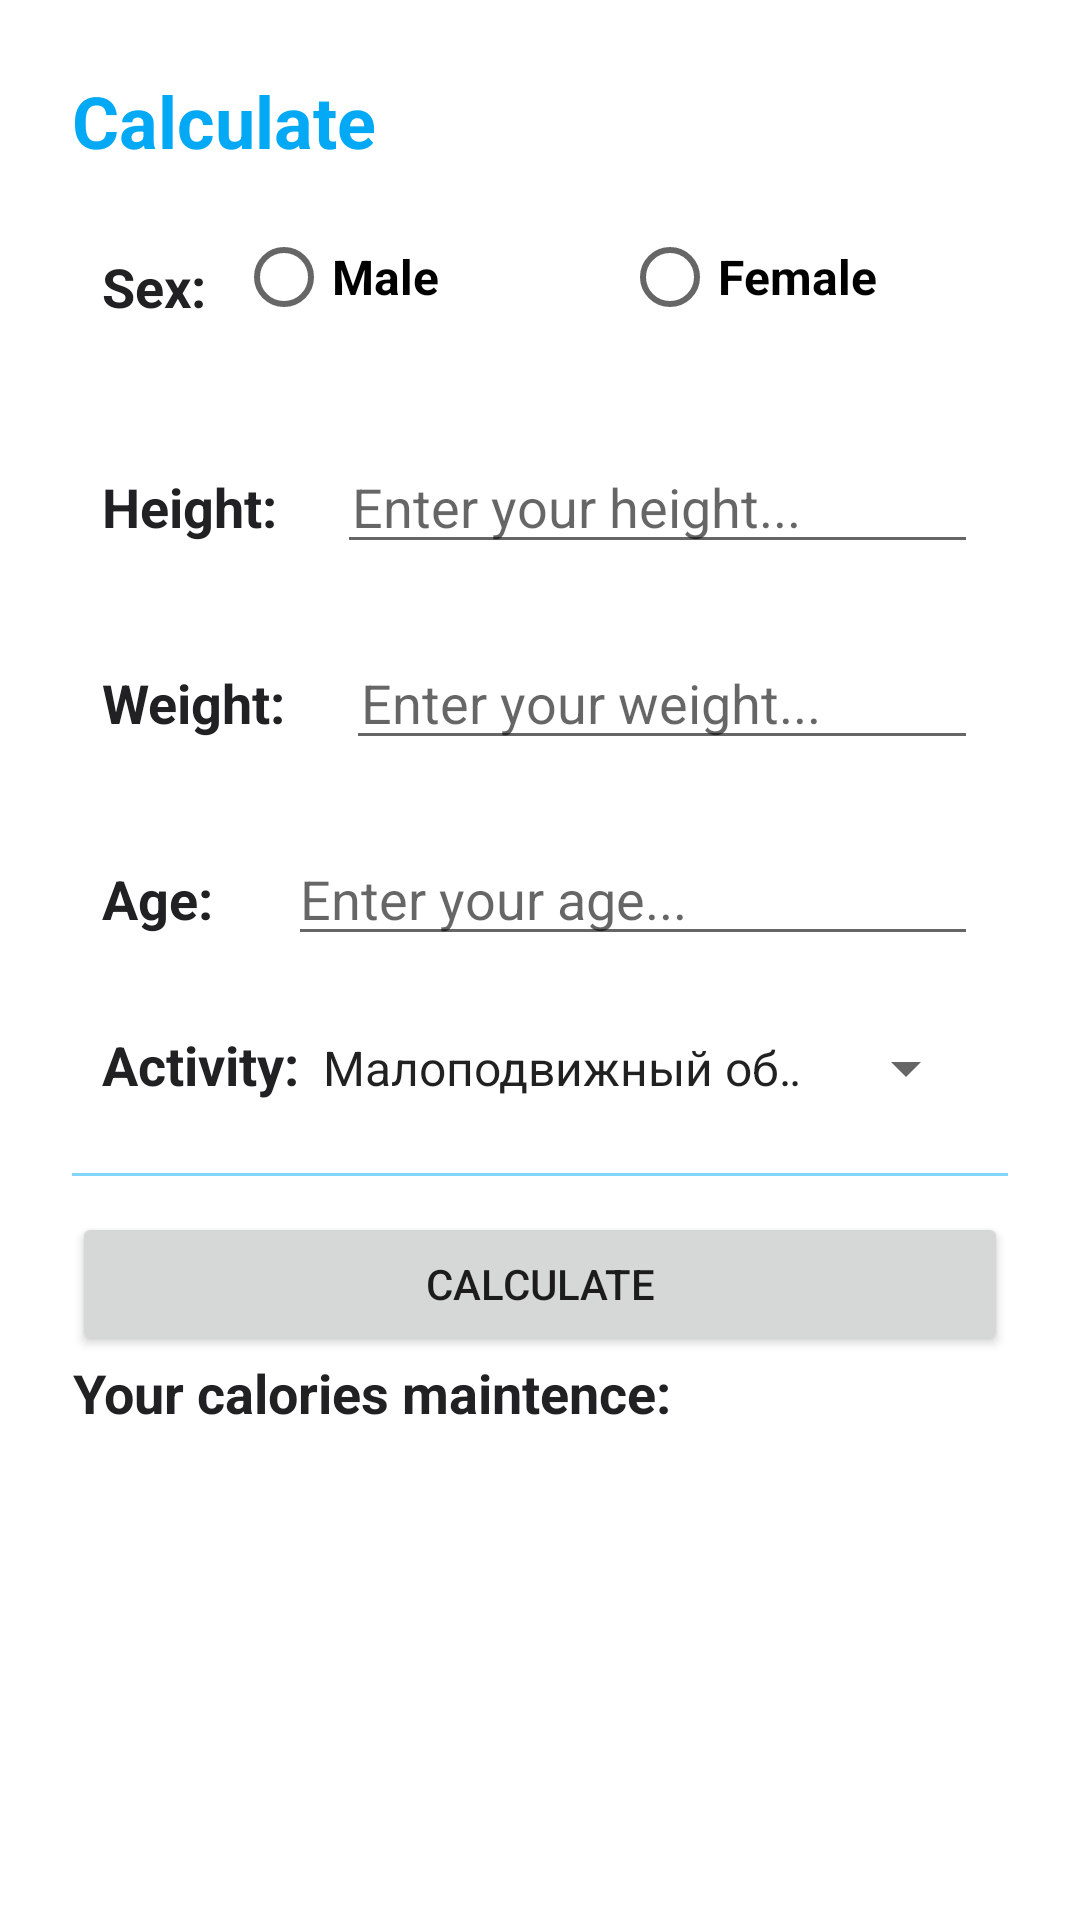

This screen was rendered from an Android layout file. Write that file and the resources it references.
<!-- AndroidManifest.xml: application theme Theme.AppFitness -->
<!-- res/layout/fragment_calculate.xml -->
<?xml version="1.0" encoding="utf-8"?>
<RelativeLayout xmlns:android="http://schemas.android.com/apk/res/android"
        xmlns:app="http://schemas.android.com/apk/res-auto"
        xmlns:tools="http://schemas.android.com/tools"
        android:layout_width="match_parent"
        android:layout_height="match_parent">

    <FrameLayout
            android:id="@+id/fl_wrapper"
            android:layout_width="match_parent"
            android:layout_height="match_parent"
            android:background="@color/color_app_backgoroud"
            android:layout_above="@id/bottom_navigation" />

    <LinearLayout
            android:layout_width="match_parent"
            android:layout_height="match_parent"
            android:background="@color/color_app_backgoroud"
            android:orientation="vertical"
            android:padding="24dp">

        <TextView
                android:layout_width="match_parent"
                android:layout_height="wrap_content"
                android:elevation="2dp"
                android:text="@string/calculate"
                android:textColor="@color/fitness_500"
                android:textSize="24sp"
                android:textStyle="bold" />

        <LinearLayout
                android:layout_width="match_parent"
                android:layout_height="wrap_content"
                android:orientation="horizontal"
                android:paddingHorizontal="10dp"
                android:paddingVertical="12dp">

            <TextView
                    android:layout_width="wrap_content"
                    android:layout_height="wrap_content"
                    android:text="@string/sex"
                    android:textColor="@color/black"
                    android:textSize="18sp"
                    android:textStyle="bold"
                    android:paddingVertical="15dp" />

            <RadioGroup
                    android:layout_width="match_parent"
                    android:layout_height="wrap_content"
                    android:outlineSpotShadowColor="@color/fitness_700"
                    android:orientation="horizontal"
                    android:id="@+id/radiogroup">

                <RadioButton
                        android:id="@+id/radio_male"
                        android:layout_width="160dp"
                        android:layout_height="wrap_content"
                        android:layout_marginLeft="10dp"
                        android:layout_weight="1"
                        android:text="@string/male"
                        android:textStyle="bold"
                        android:textSize="16sp" />

                <RadioButton
                        android:id="@+id/radio_female"
                        android:layout_width="160dp"
                        android:layout_height="wrap_content"
                        android:layout_marginLeft="10dp"
                        android:layout_weight="1"
                        android:text="@string/female"
                        android:textStyle="bold"
                        android:textSize="16sp" />

            </RadioGroup>


        </LinearLayout>

        <LinearLayout
                android:layout_width="match_parent"
                android:layout_height="wrap_content"
                android:orientation="horizontal"
                android:paddingHorizontal="10dp"
                android:paddingVertical="12dp">

            <TextView
                    android:layout_width="wrap_content"
                    android:layout_height="wrap_content"
                    android:text="@string/height"
                    android:textColor="@color/black"
                    android:textSize="18sp"
                    android:textStyle="bold" />

            <EditText
                    android:id="@+id/height"
                    android:layout_width="wrap_content"
                    android:layout_height="wrap_content"
                    android:layout_weight="1"
                    android:paddingLeft="5dp"
                    android:hint="@string/enterHeight"
                    android:textColor="@color/black"
                    android:textSize="18sp"
                    android:layout_marginStart="20dp"
                    android:inputType="number"


                    />

        </LinearLayout>

        <LinearLayout
                android:layout_width="match_parent"
                android:layout_height="wrap_content"
                android:orientation="horizontal"
                android:paddingHorizontal="10dp"
                android:paddingVertical="12dp">

            <TextView
                    android:layout_width="wrap_content"
                    android:layout_height="wrap_content"
                    android:text="@string/weight"
                    android:textColor="@color/black"
                    android:textSize="18sp"
                    android:textStyle="bold" />

            <EditText
                    android:id="@+id/weight"
                    android:layout_width="wrap_content"
                    android:layout_height="wrap_content"
                    android:layout_weight="1"
                    android:paddingLeft="5dp"
                    android:hint="@string/enterWeight"
                    android:textColor="@color/black"
                    android:textSize="18sp"
                    android:layout_marginStart="20dp"
                    android:inputType="number"

                    />

        </LinearLayout>

        <LinearLayout
                android:layout_width="match_parent"
                android:layout_height="wrap_content"
                android:orientation="horizontal"
                android:paddingHorizontal="10dp"
                android:paddingVertical="12dp">

            <TextView
                    android:layout_width="wrap_content"
                    android:layout_height="wrap_content"
                    android:text="@string/age"
                    android:textStyle="bold"
                    android:textColor="@color/black"
                    android:textSize="18sp" />

            <EditText
                    android:id="@+id/age"
                    android:layout_width="wrap_content"
                    android:layout_height="wrap_content"
                    android:layout_weight="1"
                    android:hint="@string/enterAge"
                    android:textColor="@color/black"
                    android:textSize="18sp"
                    android:layout_marginStart="25dp"
                    android:inputType="number"

                    />

        </LinearLayout>

        <LinearLayout
                android:layout_width="match_parent"
                android:layout_height="wrap_content"
                android:orientation="horizontal"
                android:paddingHorizontal="10dp"
                android:paddingVertical="12dp">

            <TextView
                    android:layout_width="wrap_content"
                    android:layout_height="wrap_content"
                    android:text="@string/Activity"
                    android:textStyle="bold"
                    android:textColor="@color/black"
                    android:textSize="18sp" />

            <Spinner
                    android:id="@+id/spinner"
                    android:layout_width="match_parent"
                    android:layout_height="wrap_content"
                    android:layout_weight="1"
                    android:entries="@array/activities" />


        </LinearLayout>


        <View
                android:layout_width="match_parent"
                android:layout_height="1dp"
                android:layout_marginVertical="12dp"
                android:background="@color/fitness_200" />

        <Button
                android:id="@+id/calculate"
                android:layout_width="match_parent"
                android:layout_height="wrap_content"
                android:text="@string/calc" />

        <TextView
                android:id="@+id/Maintenance"
                android:layout_width="wrap_content"
                android:layout_height="wrap_content"
                android:layout_weight="1"
                android:gravity="end"
                android:text="@string/maintence"
                android:textColor="@color/black"
                android:textStyle="bold"
                android:textSize="18sp" />


    </LinearLayout>


</RelativeLayout>
<!-- resources referenced by this layout -->
<resources>
  <string-array name="activities">
          <item>Малоподвижный образ жизни</item>
          <item>Обычная физнагрузка</item>
          <item>Регулярная физнагрузка</item>
      </string-array>
  <color name="black">#212123</color>
  <color name="color_app_backgoroud">#FFFFFF</color>
  <color name="fitness_200">#81D4FA</color>
  <color name="fitness_500">#03A9F4</color>
  <color name="fitness_700">#0288D1</color>
  <string name="Activity">Activity:</string>
  <string name="age">Age:</string>
  <string name="calc">Calculate</string>
  <string name="calculate">Calculate</string>
  <string name="enterAge">Enter your age...</string>
  <string name="enterHeight">Enter your height...</string>
  <string name="enterWeight">Enter your weight...</string>
  <string name="female">Female</string>
  <string name="height">Height:</string>
  <string name="maintence">Your calories maintence: </string>
  <string name="male">Male</string>
  <string name="sex">Sex:</string>
  <string name="weight">Weight:</string>
  <style name="Theme.AppFitness" parent="Theme.MaterialComponents.Light">
          
          <item name="colorPrimary">@color/fitness_500</item>
          <item name="colorPrimaryDark">@color/fitness_700</item>
          <item name="colorAccent">@color/teal_200</item>
  
          
      </style>
  <color name="teal_200">#FF03DAC5</color>
</resources>
